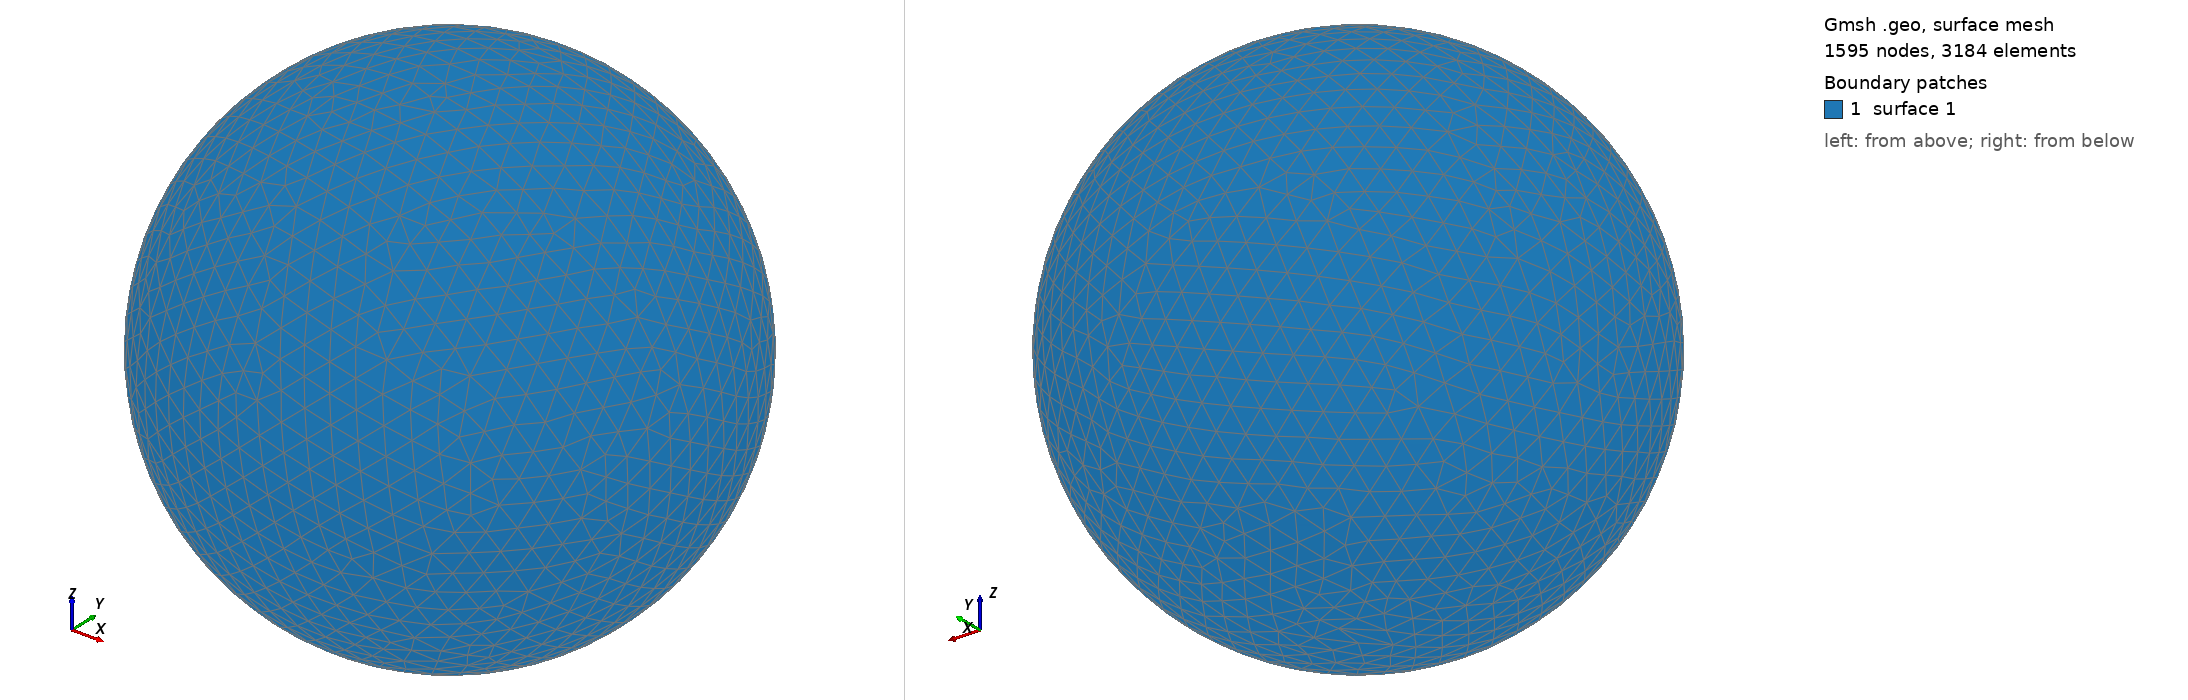

Gmsh geometry script, surface-meshed: 1595 nodes, 3184 surface elements. Boundary patches (legend numbers): 1 surface 1. Left view from above one corner, right view from below the opposite corner. The script declares no physical surfaces, so the legend lists its geometric surfaces. The drawing asked Gmsh for element sizes between 1% and 20% of the model's largest extent; the script's own settings can give other sizes.

=== shot0790.geo (drawn) ===
SetFactory("OpenCASCADE");
Point(1) = {0,0,0,0};
Sphere(1) = {0,0,0,0.00810100};
MeshSize{ PointsOf{ Surface{:}; } } = 0.000810100;
Mesh.ElementOrder=1;
Mesh.Format=39;
